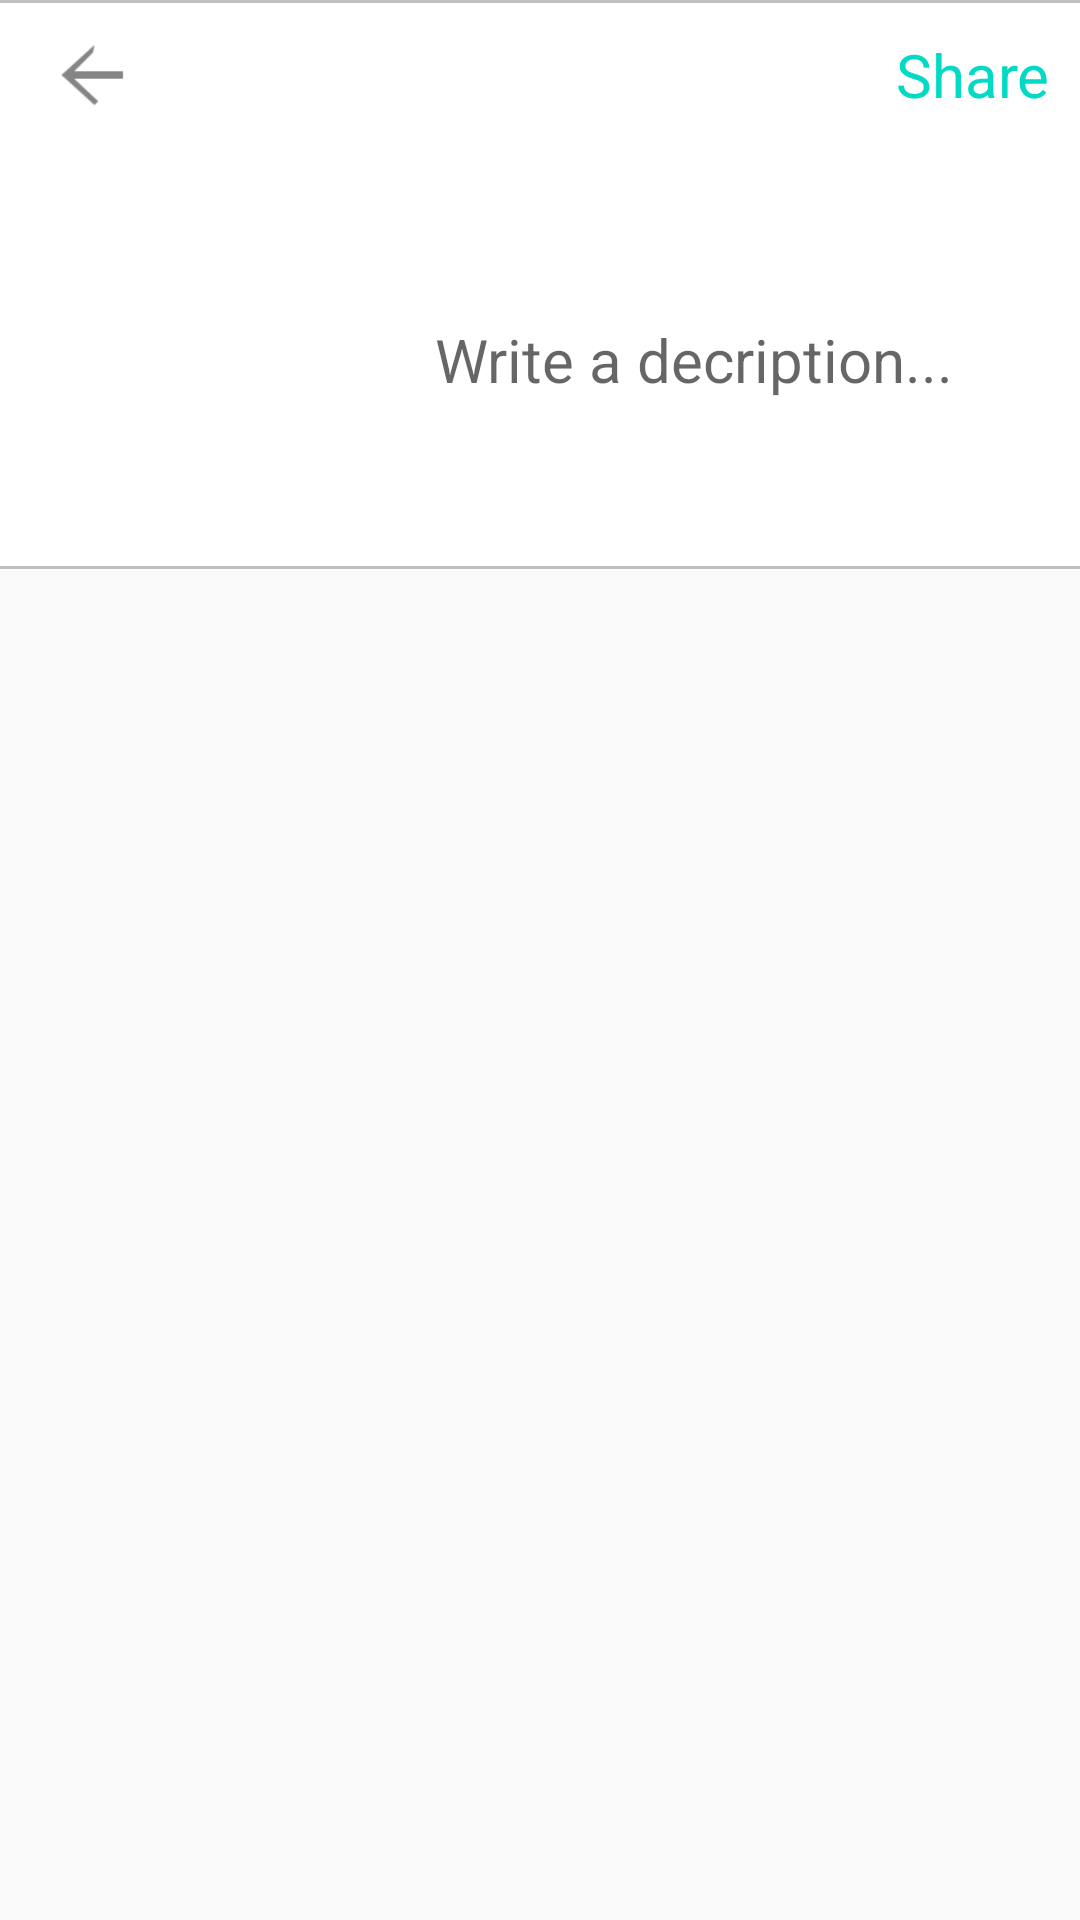

Here is an Android app screen rendered from its layout file. Give the layout XML and the strings, colors and styles it references.
<!-- AndroidManifest.xml: application theme AppTheme -->
<!-- res/layout/activity_next.xml -->
<?xml version="1.0" encoding="utf-8"?>
<RelativeLayout
    xmlns:android="http://schemas.android.com/apk/res/android" android:layout_width="match_parent"
    android:layout_height="match_parent">

    <ScrollView
        android:layout_width="match_parent"
        android:layout_height="match_parent">

        <RelativeLayout
            android:layout_width="match_parent"
            android:layout_height="match_parent">

            <RelativeLayout
                android:id="@+id/rlayout1"
                android:layout_width="match_parent"
                android:layout_height="wrap_content">

                

                <include layout="@layout/layout_top_share_toolbar"/>

            </RelativeLayout>

            <RelativeLayout
                android:id="@+id/rlayout2"
                android:layout_width="match_parent"
                android:layout_height="wrap_content"
                android:layout_below="@+id/rlayout1"
                android:background="@drawable/white_gray_border_bottom">

                <ImageView
                    android:id="@+id/shareImageView"
                    android:layout_width="100dp"
                    android:layout_height="100dp"
                    android:scaleType="centerCrop"
                    android:layout_centerVertical="true"
                    android:layout_marginLeft="20dp"
                    android:layout_marginBottom="40dp"/>

                <EditText
                    android:id="@+id/descriptionShare"
                    android:layout_width="wrap_content"
                    android:layout_height="wrap_content"
                    android:layout_toRightOf="@+id/shareImageView"
                    android:hint="Write a decription..."
                    android:layout_marginLeft="25dp"
                    android:layout_centerVertical="true"
                    android:textSize="20sp"
                    android:layout_marginRight="20dp"
                    android:background="@null"/>

            </RelativeLayout>


        </RelativeLayout>

    </ScrollView>


</RelativeLayout>
<!-- res/layout/layout_top_share_toolbar.xml (included above) -->
<merge xmlns:android="http://schemas.android.com/apk/res/android"
    xmlns:app="http://schemas.android.com/apk/res-auto">

    <com.google.android.material.appbar.AppBarLayout
        android:layout_width="match_parent"
        android:layout_height="50dp"
        android:background="@drawable/white_gray_border">

        <Toolbar
            android:id="@+id/profileNameToolBar"
            android:layout_width="match_parent"
            android:layout_height="wrap_content">

            

            <RelativeLayout
                android:layout_width="wrap_content"
                android:layout_height="match_parent">

                <ImageView
                    android:id="@+id/ic_share_back"
                    android:layout_width="30dp"
                    android:layout_height="30dp"
                    android:layout_centerVertical="true"
                    android:src="@drawable/ic_back"/>

                <TextView
                    android:id="@+id/txtShare"
                    android:layout_width="wrap_content"
                    android:layout_height="wrap_content"
                    android:text="@string/sharing_share"
                    android:textSize="20sp"
                    android:layout_alignParentRight="true"
                    android:textColor="@color/colorAccent"
                    android:layout_centerVertical="true"
                    android:layout_marginEnd="10dp"/>

            </RelativeLayout>

        </Toolbar>

    </com.google.android.material.appbar.AppBarLayout>

</merge>
<!-- resources referenced by this layout -->
<resources>
  <color name="colorAccent">#03DAC5</color>
  <!-- drawable ic_back: png bitmap (drawable-hdpi, 241 bytes) -->
  <!-- drawable white_gray_border (drawable) -->
  <?xml version="1.0" encoding="utf-8"?>
  <layer-list xmlns:android="http://schemas.android.com/apk/res/android"
      android:layout_width="match_parent"
      android:layout_height="1dp">
  
      <item
          android:bottom="-1dp"
          android:top="0.001dp"
          android:right="-1dp"
          android:left="-1dp">
  
          <shape
              android:shape="rectangle">
              <stroke
                  android:width="1dp"
                  android:color="#C1BFBF"/>
              <solid
                  android:color="@color/white"/>
  
          </shape>
  
  
      </item>
  
  
  </layer-list>
  <!-- drawable white_gray_border_bottom (drawable) -->
  <?xml version="1.0" encoding="utf-8"?>
  <layer-list xmlns:android="http://schemas.android.com/apk/res/android"
      android:layout_width="match_parent"
      android:layout_height="1dp">
  
      <item
          android:bottom="0.5dp"
          android:top="-1dp"
          android:right="-1dp"
          android:left="-1dp">
  
          <shape
              android:shape="rectangle">
              <stroke
                  android:width="1dp"
                  android:color="@color/gray"/>
              <solid
                  android:color="@color/white"/>
  
          </shape>
  
  
      </item>
  
  
  </layer-list>
  <string name="sharing_share">Share</string>
  <style name="AppTheme" parent="Theme.AppCompat.Light.NoActionBar">
          
          <item name="colorPrimary">#fff</item>
          <item name="colorPrimaryDark">@color/blue</item>
          <item name="colorAccent">@color/colorAccent</item>
      </style>
  <color name="white">#fff</color>
  <color name="gray">#C1BFBF</color>
  <color name="blue">#4d94ff</color>
</resources>
